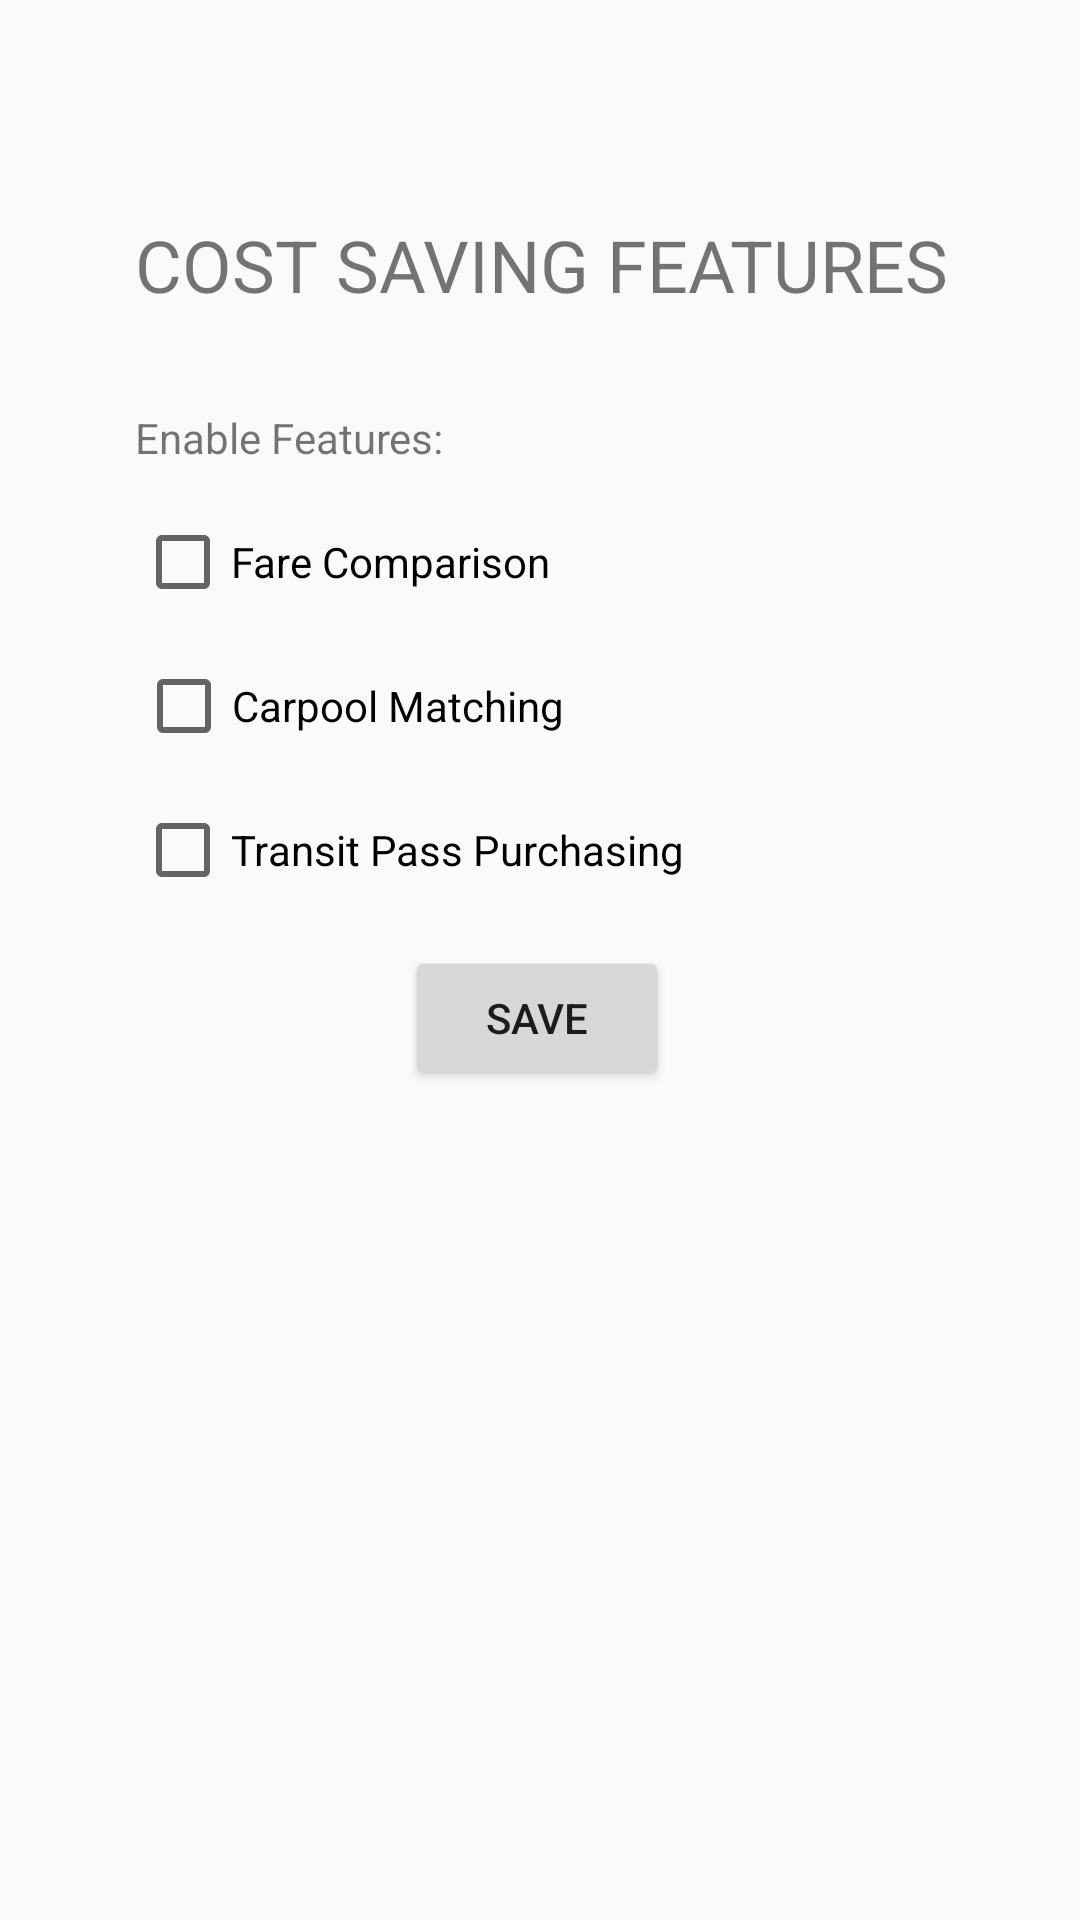

Write the Android layout XML for this screen, with the resource values it uses.
<!-- AndroidManifest.xml: application theme Theme.AppCompat.DayNight -->
<!-- res/layout/activity_cost.xml -->
<?xml version="1.0" encoding="utf-8"?>
<androidx.constraintlayout.widget.ConstraintLayout xmlns:android="http://schemas.android.com/apk/res/android"
    xmlns:app="http://schemas.android.com/apk/res-auto"
    xmlns:tools="http://schemas.android.com/tools"
    android:layout_width="match_parent"
    android:layout_height="match_parent"
    tools:context=".Cost">

    <TextView
        android:id="@+id/textView10"
        android:layout_width="wrap_content"
        android:layout_height="wrap_content"
        android:layout_marginStart="45dp"
        android:layout_marginTop="72dp"
        android:layout_marginEnd="44dp"
        android:layout_marginBottom="24dp"
        android:text="COST SAVING FEATURES"
        android:textSize="24sp"
        app:layout_constraintBottom_toTopOf="@+id/textView12"
        app:layout_constraintEnd_toEndOf="parent"
        app:layout_constraintStart_toStartOf="parent"
        app:layout_constraintTop_toTopOf="parent" />

    <TextView
        android:id="@+id/textView12"
        android:layout_width="wrap_content"
        android:layout_height="wrap_content"
        android:layout_marginStart="45dp"
        android:layout_marginTop="8dp"
        android:layout_marginEnd="212dp"
        android:text="Enable Features:"
        app:layout_constraintBottom_toTopOf="@+id/checkBox"
        app:layout_constraintEnd_toEndOf="parent"
        app:layout_constraintStart_toStartOf="parent"
        app:layout_constraintTop_toBottomOf="@+id/textView10" />

    <CheckBox
        android:id="@+id/checkBox"
        android:layout_width="wrap_content"
        android:layout_height="wrap_content"
        android:layout_marginStart="45dp"
        android:layout_marginTop="16dp"
        android:layout_marginEnd="177dp"
        android:layout_marginBottom="8dp"
        android:text="Fare Comparison"
        app:layout_constraintBottom_toTopOf="@+id/checkBox2"
        app:layout_constraintEnd_toEndOf="parent"
        app:layout_constraintStart_toStartOf="parent"
        app:layout_constraintTop_toBottomOf="@+id/textView12" />

    <CheckBox
        android:id="@+id/checkBox2"
        android:layout_width="wrap_content"
        android:layout_height="wrap_content"
        android:layout_marginStart="45dp"
        android:layout_marginTop="8dp"
        android:layout_marginEnd="172dp"
        android:layout_marginBottom="16dp"
        android:text="Carpool Matching"
        app:layout_constraintBottom_toTopOf="@+id/checkBox3"
        app:layout_constraintEnd_toEndOf="parent"
        app:layout_constraintStart_toStartOf="parent"
        app:layout_constraintTop_toBottomOf="@+id/checkBox" />

    <CheckBox
        android:id="@+id/checkBox3"
        android:layout_width="wrap_content"
        android:layout_height="wrap_content"
        android:layout_marginStart="45dp"
        android:layout_marginEnd="132dp"
        android:text="Transit Pass Purchasing"
        app:layout_constraintBottom_toTopOf="@+id/button9"
        app:layout_constraintEnd_toEndOf="parent"
        app:layout_constraintStart_toStartOf="parent"
        app:layout_constraintTop_toBottomOf="@+id/checkBox2" />

    <Button
        android:id="@+id/button9"
        android:layout_width="wrap_content"
        android:layout_height="wrap_content"
        android:layout_marginStart="135dp"
        android:layout_marginTop="16dp"
        android:layout_marginEnd="137dp"
        android:text="SAVE"
        app:layout_constraintEnd_toEndOf="parent"
        app:layout_constraintStart_toStartOf="parent"
        app:layout_constraintTop_toBottomOf="@+id/checkBox3" />

</androidx.constraintlayout.widget.ConstraintLayout>
<!-- resources referenced by this layout -->
<resources>

</resources>
